Labelled photos from "60_20_20segmented", an image-classification folder in Sanjana-aravindan/Plant-leaf-disease-classification. The possible labels are: apple frogeye spot, apple scab, apple cedar apple rust, apple healthy, blueberry healthy, cherry powdery mildew, cherry healthy, corn cercospora gray leaf spot, corn common rust, corn northern leaf blight, corn healthy, grape black rot, grape esca black measles, grape leaf blight isariopsis leaf spot markers, grape healthy, orange huanglongbing citrus greening, peach bacterial spot, peach healthy, bell pepper bacterial spot, bell pepper healthy, potato early blight, potato late blight, potato healthy, raspberry healthy, soybean healthy, squash powdery mildew, strawberry leaf scorch, strawberry healthy, tomato bacterial spot, tomato early blight, tomato late blight, tomato leaf mold, tomato septoria leaf spot, tomato two-spotted spider mite, tomato target spot, tomato yellow leaf curl virus, tomato mosaic virus, tomato healthy.

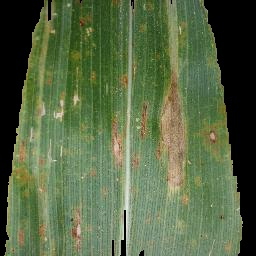
Label: corn northern leaf blight

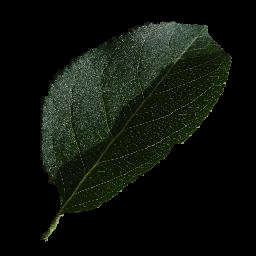
Label: apple healthy

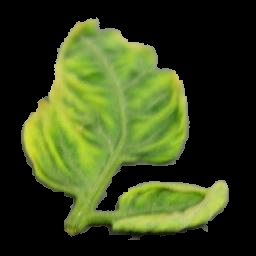
Label: tomato yellow leaf curl virus

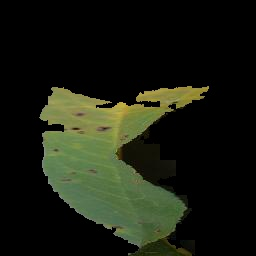
Label: peach bacterial spot

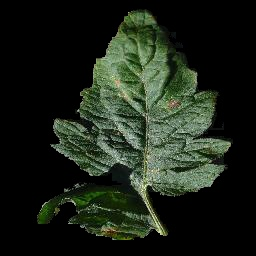
Label: tomato target spot

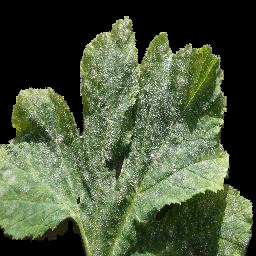
Label: squash powdery mildew
